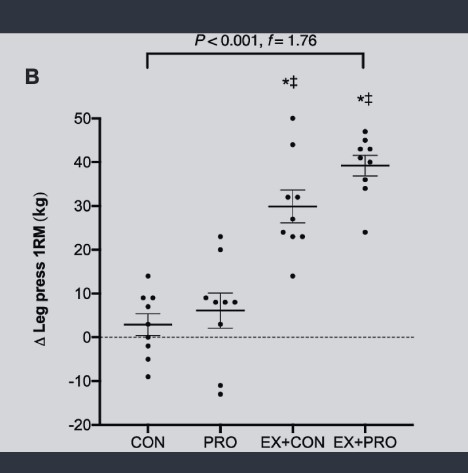

The file beside this chart, header and first rows:
Bar0, 2.6755852842809307, 0, mean
Bar0, 5.351, 0, upper_se
Bar1, 6.02, 1, mean
Bar1, 10.03, 1, upper_se
Bar2, 29.77, 2, mean
Bar2, 33.44, 2, upper_se
Bar3, 38.96, 3, mean
Bar3, 41.47, 3, upper_se
